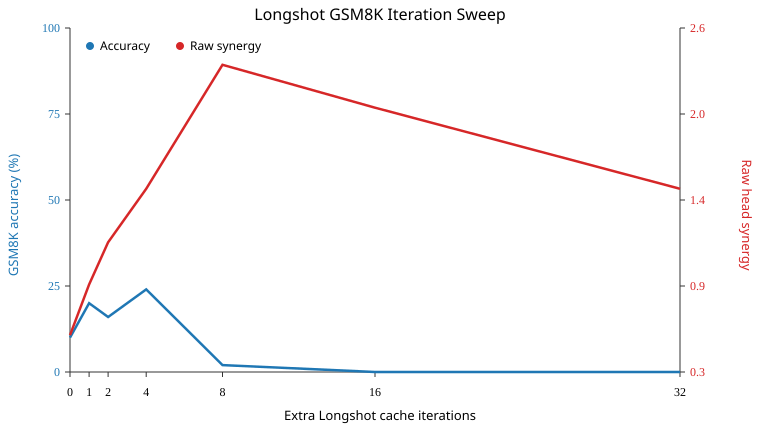

The file beside this chart, header and first rows:
iteration, accuracy, correct, n_examples, mean_synergy_raw, raw_ci_low, raw_ci_high, mean_synergy_norm, norm_ci_low, norm_ci_high, mean_full_nll, mean_base_nll, n_tokens
0, 0.1, 5, 50, 0.5213, 0.1738, 0.8728, nan, nan, nan, 13.05, 7.191, 4643
1, 0.2, 10, 50, 0.8655, 0.4919, 1.185, nan, nan, nan, 12.49, 7.191, 4643
2, 0.16, 8, 50, 1.152, 0.8446, 1.459, nan, nan, nan, 12, 7.191, 4643
4, 0.24, 12, 50, 1.515, 1.212, 1.814, nan, nan, nan, 11.33, 7.191, 4643
8, 0.02, 1, 50, 2.357, 2.052, 2.687, nan, nan, nan, 9.99, 7.191, 4643
16, 0.0, 0, 50, 2.065, 1.83, 2.307, 0.8494, 0.479, 1.451, 8.944, 7.191, 4643
32, 0.0, 0, 50, 1.515, 1.235, 1.764, 0.6095, -0.6387, 2.02, 8.668, 7.191, 4643
